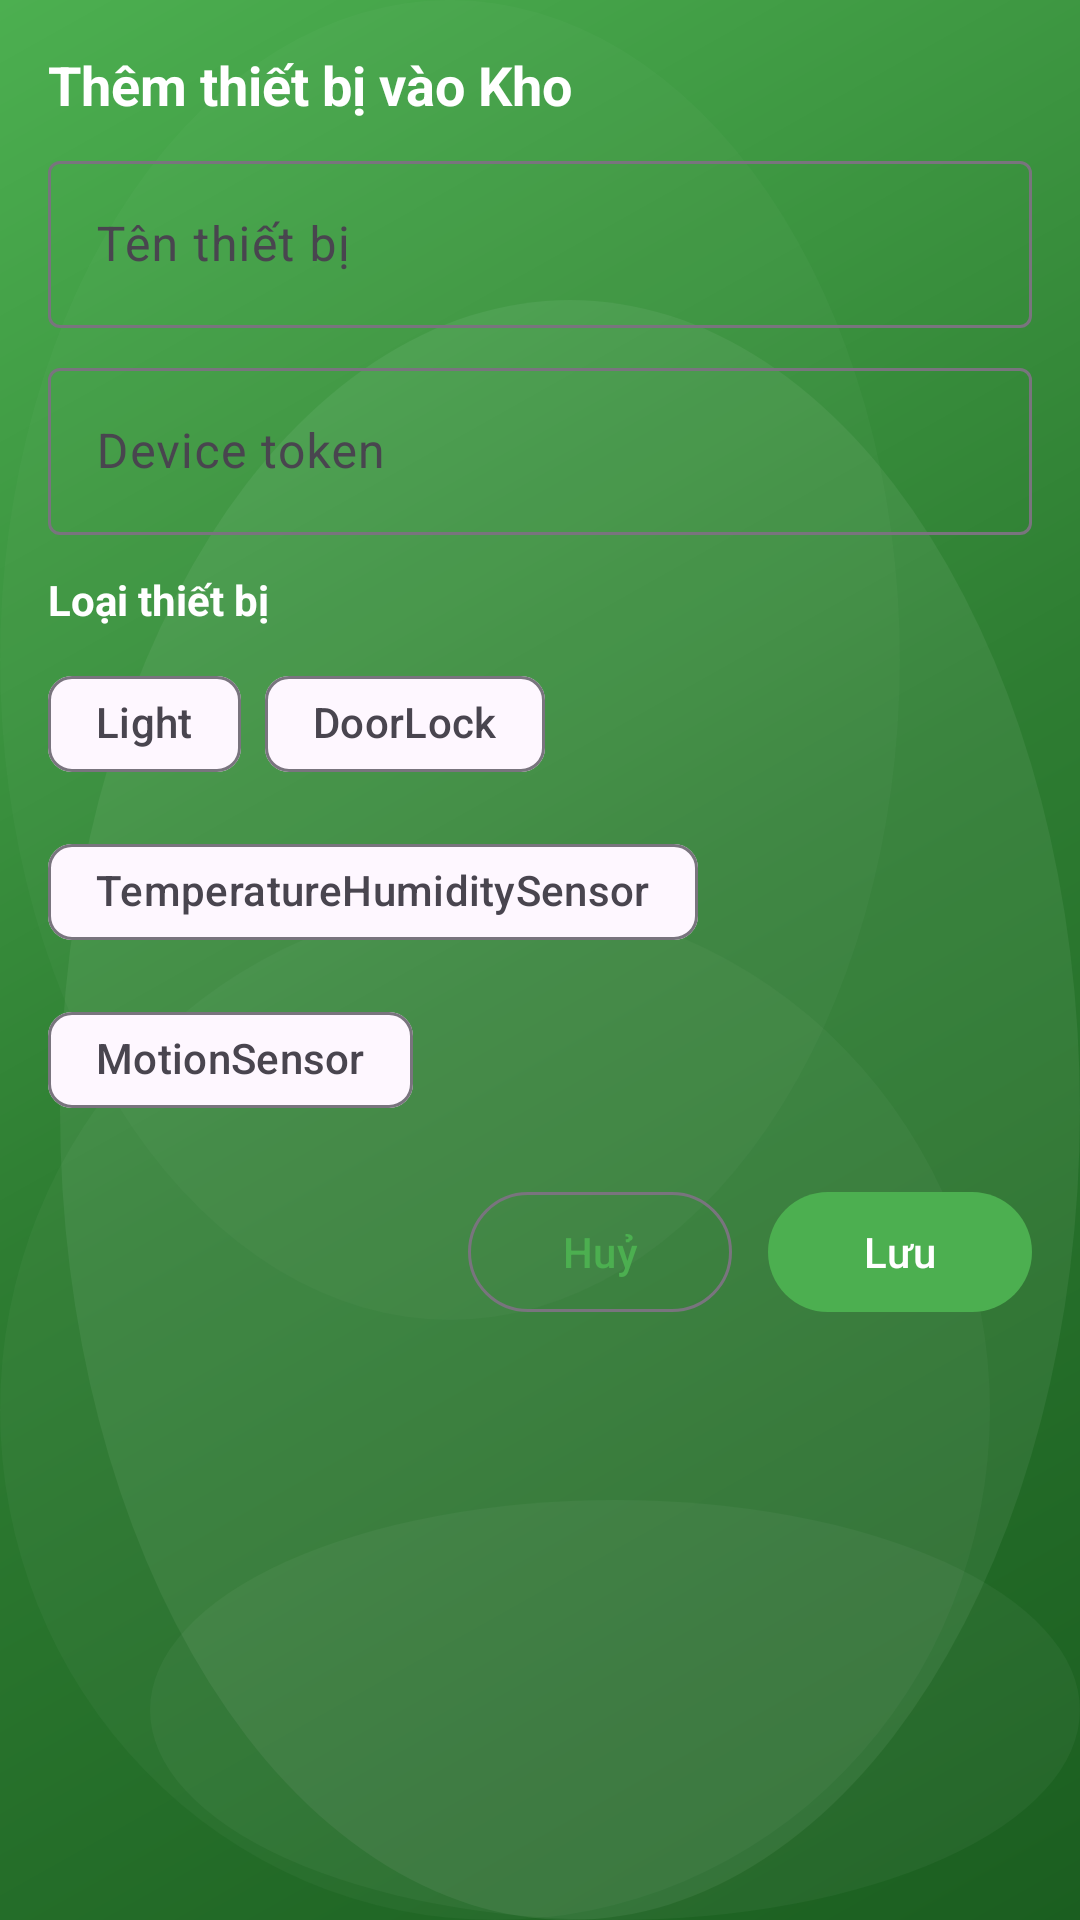

This screen was rendered from an Android layout file. Write that file and the resources it references.
<!-- AndroidManifest.xml: application theme Theme.SmarthomeUI -->
<!-- res/layout/dialog_add_device_global.xml -->
<?xml version="1.0" encoding="utf-8"?>
<LinearLayout xmlns:android="http://schemas.android.com/apk/res/android"
    xmlns:app="http://schemas.android.com/apk/res-auto"
    android:layout_width="wrap_content"
    android:layout_height="wrap_content"
    android:background="@drawable/background_green_pattern"
    android:orientation="vertical"
    android:padding="16dp">

    
    <TextView
        android:id="@+id/tvDlgTitle"
        android:layout_width="match_parent"
        android:layout_height="wrap_content"
        android:paddingBottom="8dp"
        android:text="Thêm thiết bị vào Kho"
        android:textColor="@android:color/white"
        android:textSize="18sp"
        android:textStyle="bold" />

    
    <com.google.android.material.textfield.TextInputLayout
        android:layout_width="match_parent"
        android:layout_height="wrap_content"
        android:hint="Tên thiết bị"
        app:hintTextColor="@color/white_70">

        <com.google.android.material.textfield.TextInputEditText
            android:id="@+id/edtDeviceName"
            android:layout_width="match_parent"
            android:layout_height="wrap_content"
            android:inputType="textCapSentences"
            android:textColor="@android:color/white" />
    </com.google.android.material.textfield.TextInputLayout>

    
    <com.google.android.material.textfield.TextInputLayout
        android:layout_width="match_parent"
        android:layout_height="wrap_content"
        android:layout_marginTop="8dp"
        android:hint="Device token"
        app:hintTextColor="@color/white_70">

        <com.google.android.material.textfield.TextInputEditText
            android:id="@+id/edtDeviceToken"
            android:layout_width="match_parent"
            android:layout_height="wrap_content"
            android:inputType="textVisiblePassword"
            android:textColor="@android:color/white" />
    </com.google.android.material.textfield.TextInputLayout>

    
    <TextView
        android:id="@+id/tvType"
        android:layout_width="match_parent"
        android:layout_height="wrap_content"
        android:layout_marginTop="12dp"
        android:text="Loại thiết bị"
        android:textColor="@android:color/white"
        android:textStyle="bold" />

    <com.google.android.material.chip.ChipGroup
        android:id="@+id/chipGroupType"
        android:layout_width="match_parent"
        android:layout_height="wrap_content"
        android:layout_marginTop="8dp"
        app:selectionRequired="true"
        app:singleLine="false"
        app:singleSelection="true">

        <com.google.android.material.chip.Chip
            android:id="@+id/chLight"
            style="@style/Widget.Material3.Chip.Filter"
            android:layout_width="wrap_content"
            android:layout_height="wrap_content"
            android:text="Light"
            app:checkedIconVisible="true" />

        <com.google.android.material.chip.Chip
            android:id="@+id/chDoorLock"
            style="@style/Widget.Material3.Chip.Filter"
            android:layout_width="wrap_content"
            android:layout_height="wrap_content"
            android:text="DoorLock"
            app:checkedIconVisible="true" />

        <com.google.android.material.chip.Chip
            android:id="@+id/chTempHumidity"
            style="@style/Widget.Material3.Chip.Filter"
            android:layout_width="wrap_content"
            android:layout_height="wrap_content"
            android:text="TemperatureHumiditySensor"
            app:checkedIconVisible="true" />

        <com.google.android.material.chip.Chip
            android:id="@+id/chMotion"
            style="@style/Widget.Material3.Chip.Filter"
            android:layout_width="wrap_content"
            android:layout_height="wrap_content"
            android:text="MotionSensor"
            app:checkedIconVisible="true" />
    </com.google.android.material.chip.ChipGroup>

    
    <LinearLayout
        android:layout_width="match_parent"
        android:layout_height="wrap_content"
        android:layout_marginTop="16dp"
        android:gravity="end"
        android:orientation="horizontal">

        <com.google.android.material.button.MaterialButton
            android:id="@+id/btnCancel"
            style="@style/Widget.Material3.Button.OutlinedButton"
            android:layout_width="wrap_content"
            android:layout_height="wrap_content"
            android:text="Huỷ" />

        <com.google.android.material.button.MaterialButton
            android:id="@+id/btnAdd"
            android:layout_width="wrap_content"
            android:layout_height="wrap_content"
            android:layout_marginStart="12dp"
            android:text="Lưu" />
    </LinearLayout>
</LinearLayout>
<!-- resources referenced by this layout -->
<resources>
  <color name="white_70">#B3FFFFFF</color>
  <!-- drawable background_green_pattern (drawable) -->
  <?xml version="1.0" encoding="utf-8"?>
  <layer-list xmlns:android="http://schemas.android.com/apk/res/android">
      
      <item>
          <shape android:shape="rectangle">
              <gradient
                  android:type="linear"
                  android:angle="135"
                  android:startColor="#1B5E20"
                  android:centerColor="#2E7D32"
                  android:endColor="#4CAF50"/>
          </shape>
      </item>
      
      
      <item android:top="100dp" android:left="20dp">
          <shape android:shape="oval">
              <solid android:color="#10FFFFFF"/>
              <size android:width="100dp" android:height="100dp"/>
          </shape>
      </item>
      
      <item android:top="300dp" android:right="30dp">
          <shape android:shape="oval">
              <solid android:color="#08FFFFFF"/>
              <size android:width="150dp" android:height="150dp"/>
          </shape>
      </item>
      
      <item android:top="500dp" android:left="50dp">
          <shape android:shape="oval">
              <solid android:color="#0AFFFFFF"/>
              <size android:width="80dp" android:height="80dp"/>
          </shape>
      </item>
      
      <item android:bottom="200dp" android:right="60dp">
          <shape android:shape="oval">
              <solid android:color="#06FFFFFF"/>
              <size android:width="120dp" android:height="120dp"/>
          </shape>
      </item>
  </layer-list>
  <style name="Theme.SmarthomeUI" parent="Base.Theme.SmarthomeUI" />
  <style name="Base.Theme.SmarthomeUI" parent="Theme.Material3.DayNight.NoActionBar">
          
          <item name="colorPrimary">@color/colorPrimary</item>
          <item name="colorPrimaryDark">@color/colorPrimaryDark</item>
          <item name="colorAccent">@color/colorAccent</item>
          <item name="colorOnPrimary">@android:color/white</item>
          <item name="android:statusBarColor">@color/colorPrimaryDark</item>
          <item name="android:navigationBarColor">@color/colorPrimaryDark</item>
      </style>
  <color name="colorPrimary">#4CAF50</color>
  <color name="colorPrimaryDark">#2E7D32</color>
  <color name="colorAccent">#1B5E20</color>
</resources>
